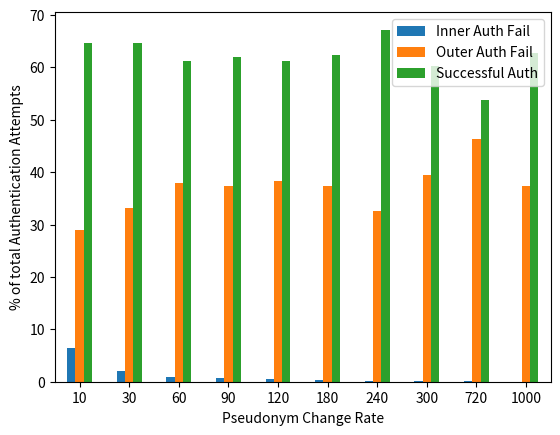
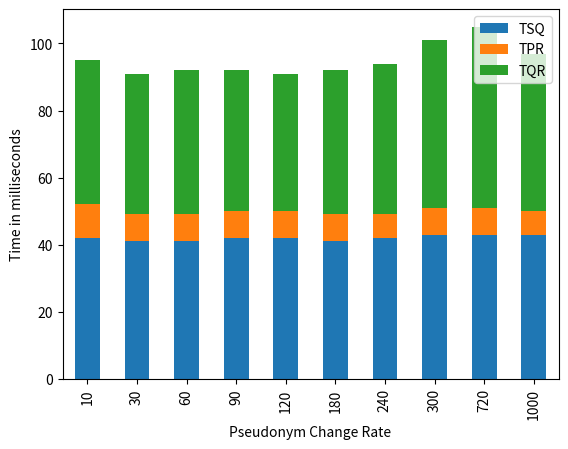
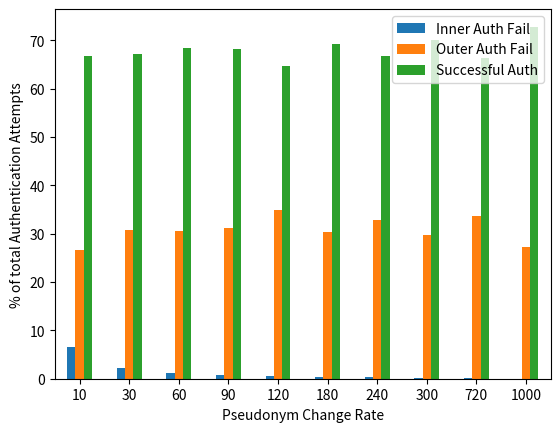
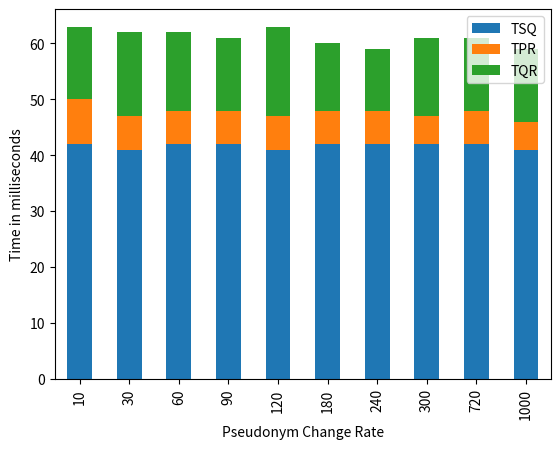

Here is the Python script that generated these plots, in order:
#!/usr/bin/env python
import json

# string format json test time logs
jsonTimeStr3 = '[{"TOTAL":1000,"ALL_AVG_TQR":95,"ALL_AVG_TPR":10,"PSEUDO_RATE":10,"NOT_AVG_TPR":10,"NOT_AVG_TQR":94,"ALL_AVG_TSQ":42,"NOT_AVG_TSQ":41},{"TOTAL":1000,"ALL_AVG_TQR":91,"ALL_AVG_TPR":8,"PSEUDO_RATE":30,"NOT_AVG_TPR":8,"NOT_AVG_TQR":90,"ALL_AVG_TSQ":41,"NOT_AVG_TSQ":41},{"TOTAL":1000,"ALL_AVG_TQR":92,"ALL_AVG_TPR":8,"PSEUDO_RATE":60,"NOT_AVG_TPR":8,"NOT_AVG_TQR":91,"ALL_AVG_TSQ":41,"NOT_AVG_TSQ":41},{"TOTAL":1000,"ALL_AVG_TQR":92,"ALL_AVG_TPR":8,"PSEUDO_RATE":90,"NOT_AVG_TPR":8,"NOT_AVG_TQR":91,"ALL_AVG_TSQ":42,"NOT_AVG_TSQ":41},{"TOTAL":1000,"ALL_AVG_TQR":91,"ALL_AVG_TPR":8,"PSEUDO_RATE":120,"NOT_AVG_TPR":8,"NOT_AVG_TQR":90,"ALL_AVG_TSQ":42,"NOT_AVG_TSQ":41},{"TOTAL":1000,"ALL_AVG_TQR":92,"ALL_AVG_TPR":8,"PSEUDO_RATE":180,"NOT_AVG_TPR":8,"NOT_AVG_TQR":91,"ALL_AVG_TSQ":41,"NOT_AVG_TSQ":41},{"TOTAL":1000,"ALL_AVG_TQR":94,"ALL_AVG_TPR":7,"PSEUDO_RATE":240,"NOT_AVG_TPR":7,"NOT_AVG_TQR":92,"ALL_AVG_TSQ":42,"NOT_AVG_TSQ":41},{"TOTAL":1000,"ALL_AVG_TQR":101,"ALL_AVG_TPR":8,"PSEUDO_RATE":300,"NOT_AVG_TPR":8,"NOT_AVG_TQR":100,"ALL_AVG_TSQ":43,"NOT_AVG_TSQ":42},{"TOTAL":1000,"ALL_AVG_TQR":105,"ALL_AVG_TPR":8,"PSEUDO_RATE":720,"NOT_AVG_TPR":8,"NOT_AVG_TQR":104,"ALL_AVG_TSQ":43,"NOT_AVG_TSQ":43},{"TOTAL":1000,"ALL_AVG_TQR":97,"ALL_AVG_TPR":7,"PSEUDO_RATE":1000,"NOT_AVG_TPR":7,"NOT_AVG_TQR":96,"ALL_AVG_TSQ":43,"NOT_AVG_TSQ":42}]'
jsonTimeStr4 = '[{"TOTAL":1000,"ALL_AVG_TQR":63,"ALL_AVG_TPR":8,"PSEUDO_RATE":10,"NOT_AVG_TPR":8,"NOT_AVG_TQR":62,"ALL_AVG_TSQ":42,"NOT_AVG_TSQ":42},{"TOTAL":1000,"ALL_AVG_TQR":62,"ALL_AVG_TPR":6,"PSEUDO_RATE":30,"NOT_AVG_TPR":6,"NOT_AVG_TQR":61,"ALL_AVG_TSQ":41,"NOT_AVG_TSQ":41},{"TOTAL":1000,"ALL_AVG_TQR":62,"ALL_AVG_TPR":6,"PSEUDO_RATE":60,"NOT_AVG_TPR":6,"NOT_AVG_TQR":61,"ALL_AVG_TSQ":42,"NOT_AVG_TSQ":41},{"TOTAL":1000,"ALL_AVG_TQR":61,"ALL_AVG_TPR":6,"PSEUDO_RATE":90,"NOT_AVG_TPR":6,"NOT_AVG_TQR":61,"ALL_AVG_TSQ":42,"NOT_AVG_TSQ":42},{"TOTAL":1000,"ALL_AVG_TQR":63,"ALL_AVG_TPR":6,"PSEUDO_RATE":120,"NOT_AVG_TPR":6,"NOT_AVG_TQR":62,"ALL_AVG_TSQ":41,"NOT_AVG_TSQ":41},{"TOTAL":1000,"ALL_AVG_TQR":60,"ALL_AVG_TPR":6,"PSEUDO_RATE":180,"NOT_AVG_TPR":5,"NOT_AVG_TQR":59,"ALL_AVG_TSQ":42,"NOT_AVG_TSQ":41},{"TOTAL":1000,"ALL_AVG_TQR":59,"ALL_AVG_TPR":6,"PSEUDO_RATE":240,"NOT_AVG_TPR":6,"NOT_AVG_TQR":58,"ALL_AVG_TSQ":42,"NOT_AVG_TSQ":41},{"TOTAL":1000,"ALL_AVG_TQR":61,"ALL_AVG_TPR":5,"PSEUDO_RATE":300,"NOT_AVG_TPR":5,"NOT_AVG_TQR":60,"ALL_AVG_TSQ":42,"NOT_AVG_TSQ":41},{"TOTAL":1000,"ALL_AVG_TQR":61,"ALL_AVG_TPR":6,"PSEUDO_RATE":720,"NOT_AVG_TPR":6,"NOT_AVG_TQR":60,"ALL_AVG_TSQ":42,"NOT_AVG_TSQ":41},{"TOTAL":1000,"ALL_AVG_TQR":59,"ALL_AVG_TPR":5,"PSEUDO_RATE":1000,"NOT_AVG_TPR":5,"NOT_AVG_TQR":59,"ALL_AVG_TSQ":41,"NOT_AVG_TSQ":41}]'
jsonValStr3 = '[{"TOTAL":1562,"PSEUDO_RATE":10,"VALIDITY2":64.5966709346991,"VALIDITY1":6.402048655569782,"VALIDITY0":29.001280409731113},{"TOTAL":1554,"PSEUDO_RATE":30,"VALIDITY2":64.73616473616474,"VALIDITY1":2.1235521235521233,"VALIDITY0":33.14028314028314},{"TOTAL":1642,"PSEUDO_RATE":60,"VALIDITY2":61.14494518879415,"VALIDITY1":0.9744214372716199,"VALIDITY0":37.880633373934224},{"TOTAL":1629,"PSEUDO_RATE":90,"VALIDITY2":62.0012277470841,"VALIDITY1":0.6752608962553714,"VALIDITY0":37.323511356660525},{"TOTAL":1644,"PSEUDO_RATE":120,"VALIDITY2":61.25304136253041,"VALIDITY1":0.48661800486618007,"VALIDITY0":38.26034063260341},{"TOTAL":1619,"PSEUDO_RATE":180,"VALIDITY2":62.32242124768376,"VALIDITY1":0.3088326127239036,"VALIDITY0":37.36874613959234},{"TOTAL":1502,"PSEUDO_RATE":240,"VALIDITY2":67.17709720372837,"VALIDITY1":0.1997336884154461,"VALIDITY0":32.62316910785619},{"TOTAL":1676,"PSEUDO_RATE":300,"VALIDITY2":60.32219570405728,"VALIDITY1":0.17899761336515513,"VALIDITY0":39.498806682577566},{"TOTAL":1895,"PSEUDO_RATE":720,"VALIDITY2":53.720316622691286,"VALIDITY1":0.05277044854881266,"VALIDITY0":46.226912928759894},{"TOTAL":1610,"PSEUDO_RATE":1000,"VALIDITY2":62.732919254658384,"VALIDITY1":0,"VALIDITY0":37.267080745341616}]'
jsonValStr4 = '[{"TOTAL":1513,"PSEUDO_RATE":10,"VALIDITY2":66.82088565763384,"VALIDITY1":6.5432914738929275,"VALIDITY0":26.63582286847323},{"TOTAL":1499,"PSEUDO_RATE":30,"VALIDITY2":67.11140760507006,"VALIDITY1":2.201467645096731,"VALIDITY0":30.687124749833224},{"TOTAL":1471,"PSEUDO_RATE":60,"VALIDITY2":68.38885112168592,"VALIDITY1":1.087695445275323,"VALIDITY0":30.52345343303875},{"TOTAL":1484,"PSEUDO_RATE":90,"VALIDITY2":68.1266846361186,"VALIDITY1":0.7412398921832885,"VALIDITY0":31.132075471698112},{"TOTAL":1551,"PSEUDO_RATE":120,"VALIDITY2":64.66795615731786,"VALIDITY1":0.5157962604771116,"VALIDITY0":34.81624758220503},{"TOTAL":1454,"PSEUDO_RATE":180,"VALIDITY2":69.25722145804677,"VALIDITY1":0.34387895460797796,"VALIDITY0":30.39889958734526},{"TOTAL":1505,"PSEUDO_RATE":240,"VALIDITY2":66.84385382059801,"VALIDITY1":0.26578073089701,"VALIDITY0":32.89036544850498},{"TOTAL":1442,"PSEUDO_RATE":300,"VALIDITY2":69.97226074895978,"VALIDITY1":0.20804438280166435,"VALIDITY0":29.819694868238557},{"TOTAL":1516,"PSEUDO_RATE":720,"VALIDITY2":66.2928759894459,"VALIDITY1":0.06596306068601583,"VALIDITY0":33.64116094986807},{"TOTAL":1383,"PSEUDO_RATE":1000,"VALIDITY2":72.81272595806219,"VALIDITY1":0,"VALIDITY0":27.187274041937815}]'


# parsed json test logs
jsonTime3 = json.loads(jsonTimeStr3)
jsonTime4 = json.loads(jsonTimeStr4)
jsonVal3 = json.loads(jsonValStr3)
jsonVal4 = json.loads(jsonValStr4)

# print json logs
# print(json3[3])
# print(json4[5])

# empty pseudo rate lists to be filled
test3Rates = []
test4Rates = []

# empty TQR lists to be filled
test3TQRs = []
test4TQRs = []

# empty TSQ lists to be filled
test3TSQs = []
test4TSQs = []

# empty TPR lists to be filled
test3TPRs = []
test4TPRs = []

# empty val lists to be filled
test3Val0 = []
test3Val1 = []
test3Val2 = []
test4Val0 = []
test4Val1 = []
test4Val2 = []

# append pseudo rates & avg times from log to lists
for testRun in jsonTime3:
    test3Rates.append(testRun['PSEUDO_RATE'])
    test3TSQs.append(testRun['ALL_AVG_TSQ'])
    test3TPRs.append(testRun['ALL_AVG_TPR'])
    test3TQRs.append(testRun['ALL_AVG_TQR']-testRun['ALL_AVG_TSQ']-testRun['ALL_AVG_TPR'])

for testRun in jsonTime4:
    test4Rates.append(testRun['PSEUDO_RATE'])
    test4TSQs.append(testRun['ALL_AVG_TSQ'])
    test4TPRs.append(testRun['ALL_AVG_TPR'])
    test4TQRs.append(testRun['ALL_AVG_TQR']-testRun['ALL_AVG_TSQ']-testRun['ALL_AVG_TPR'])

# append val results from log to lists
for testRun in jsonVal3:
    test3Val0.append(testRun['VALIDITY0'])
    test3Val1.append(testRun['VALIDITY1'])
    test3Val2.append(testRun['VALIDITY2'])

for testRun in jsonVal4:
    test4Val0.append(testRun['VALIDITY0'])
    test4Val1.append(testRun['VALIDITY1'])
    test4Val2.append(testRun['VALIDITY2'])

print(test3Rates)
print(test3TQRs)
print(test3TSQs)
print(test3TPRs)

print(test4Rates)
print(test4TQRs)
print(test4TSQs)
print(test4TPRs)

print(test3Val0)
print(test3Val1)
print(test3Val2)
print(test4Val0)
print(test4Val1)
print(test4Val2)

import numpy as np

# indep var spaced properly
N = len(test3Rates)
indpRates = np.arange(N)

# dep vars
dep3Ts = np.array(test3TSQs) # send q
dep3Tp = np.array(test3TPRs) # process r
dep3Tq = np.array(test3TQRs) # q resolved
dep3V0 = np.array(test3Val0) # outer auth fail
dep3V1 = np.array(test3Val1) # inner auth fail
dep3V2 = np.array(test3Val2) # auth success
dep4Ts = np.array(test4TSQs) # send q
dep4Tp = np.array(test4TPRs) # process r
dep4Tq = np.array(test4TQRs) # q resolved
dep4V0 = np.array(test4Val0) # outer auth fail
dep4V1 = np.array(test4Val1) # inner auth fail
dep4V2 = np.array(test4Val2) # auth success

import matplotlib.pyplot as plt
import pandas as pantelis

#test3 plots
df = pantelis.DataFrame({'Inner Auth Fail' : dep3V1, 'Outer Auth Fail' : dep3V0, 'Successful Auth' : dep3V2}, index=test3Rates)
ax = df.plot.bar(rot=0)
plt.xlabel('Pseudonym Change Rate')
plt.ylabel('% of total Authentication Attempts')
print(df)
plt.show()

timeData = []
for i in range(len(test3Rates)):
    timeData.append([dep3Ts[i], dep3Tp[i], dep3Tq[i]])

df = pantelis.DataFrame(timeData, columns = ['TSQ', 'TPR', 'TQR'])
df.plot.bar(stacked=True)
plt.xticks(indpRates, test3Rates)
plt.xlabel('Pseudonym Change Rate')
plt.ylabel('Time in milliseconds')
print(df)
plt.show()

#test4 plots
df = pantelis.DataFrame({'Inner Auth Fail' : dep4V1, 'Outer Auth Fail' : dep4V0, 'Successful Auth' : dep4V2}, index=test3Rates)
ax = df.plot.bar(rot=0)
plt.xlabel('Pseudonym Change Rate')
plt.ylabel('% of total Authentication Attempts')
print(df)
plt.show()

timeData = []
for i in range(len(test3Rates)):
    timeData.append([dep4Ts[i], dep4Tp[i], dep4Tq[i]])

df = pantelis.DataFrame(timeData, columns = ['TSQ', 'TPR', 'TQR'])
df.plot.bar(stacked=True)
plt.xticks(indpRates, test3Rates)
plt.xlabel('Pseudonym Change Rate')
plt.ylabel('Time in milliseconds')
print(df)
plt.show()


# >> LEGACY CODE: So matplotlib is great but these two plots were better handled with pandas afaik <<
# pv2 = plt.plot(indp, test3Val2)
# pv1 = plt.plot(indp, test3Val1)
# pv0 = plt.plot(indp, test3Val0)
# plt.xticks(indp, test3Rates)
# plt.xlabel('Pseudonym Change Rate')
# plt.ylabel('Authentication Attempts')
# plt.legend((pv2[0], pv1[0], pv0[0]), ('Proper Auth', 'Outer Auth Fail', 'Inner Auth Fail'))
# plt.show()

# width = 0.35      # the width of the bars: can also be len(x) sequence
# pts = plt.bar(indp, test3TSQs, width)
# ptr = plt.bar(indp, test3TPRs, width, bottom=test3TSQs)
# ptq = plt.bar(indp, test3TQRs, width, bottom=test3TPRs)
# plt.title('Categorical Plotting')
# plt.xlabel('pseudo rate / queries')
# plt.ylabel('time / s')
# plt.ylabel('Scores')
# plt.xticks(indp, test3Rates)
# plt.yticks(np.arange(0, 81, 10))
# plt.legend((pts[0], ptr[0]), ('TSQ', 'TPR', 'TQR'))
# plt.show()